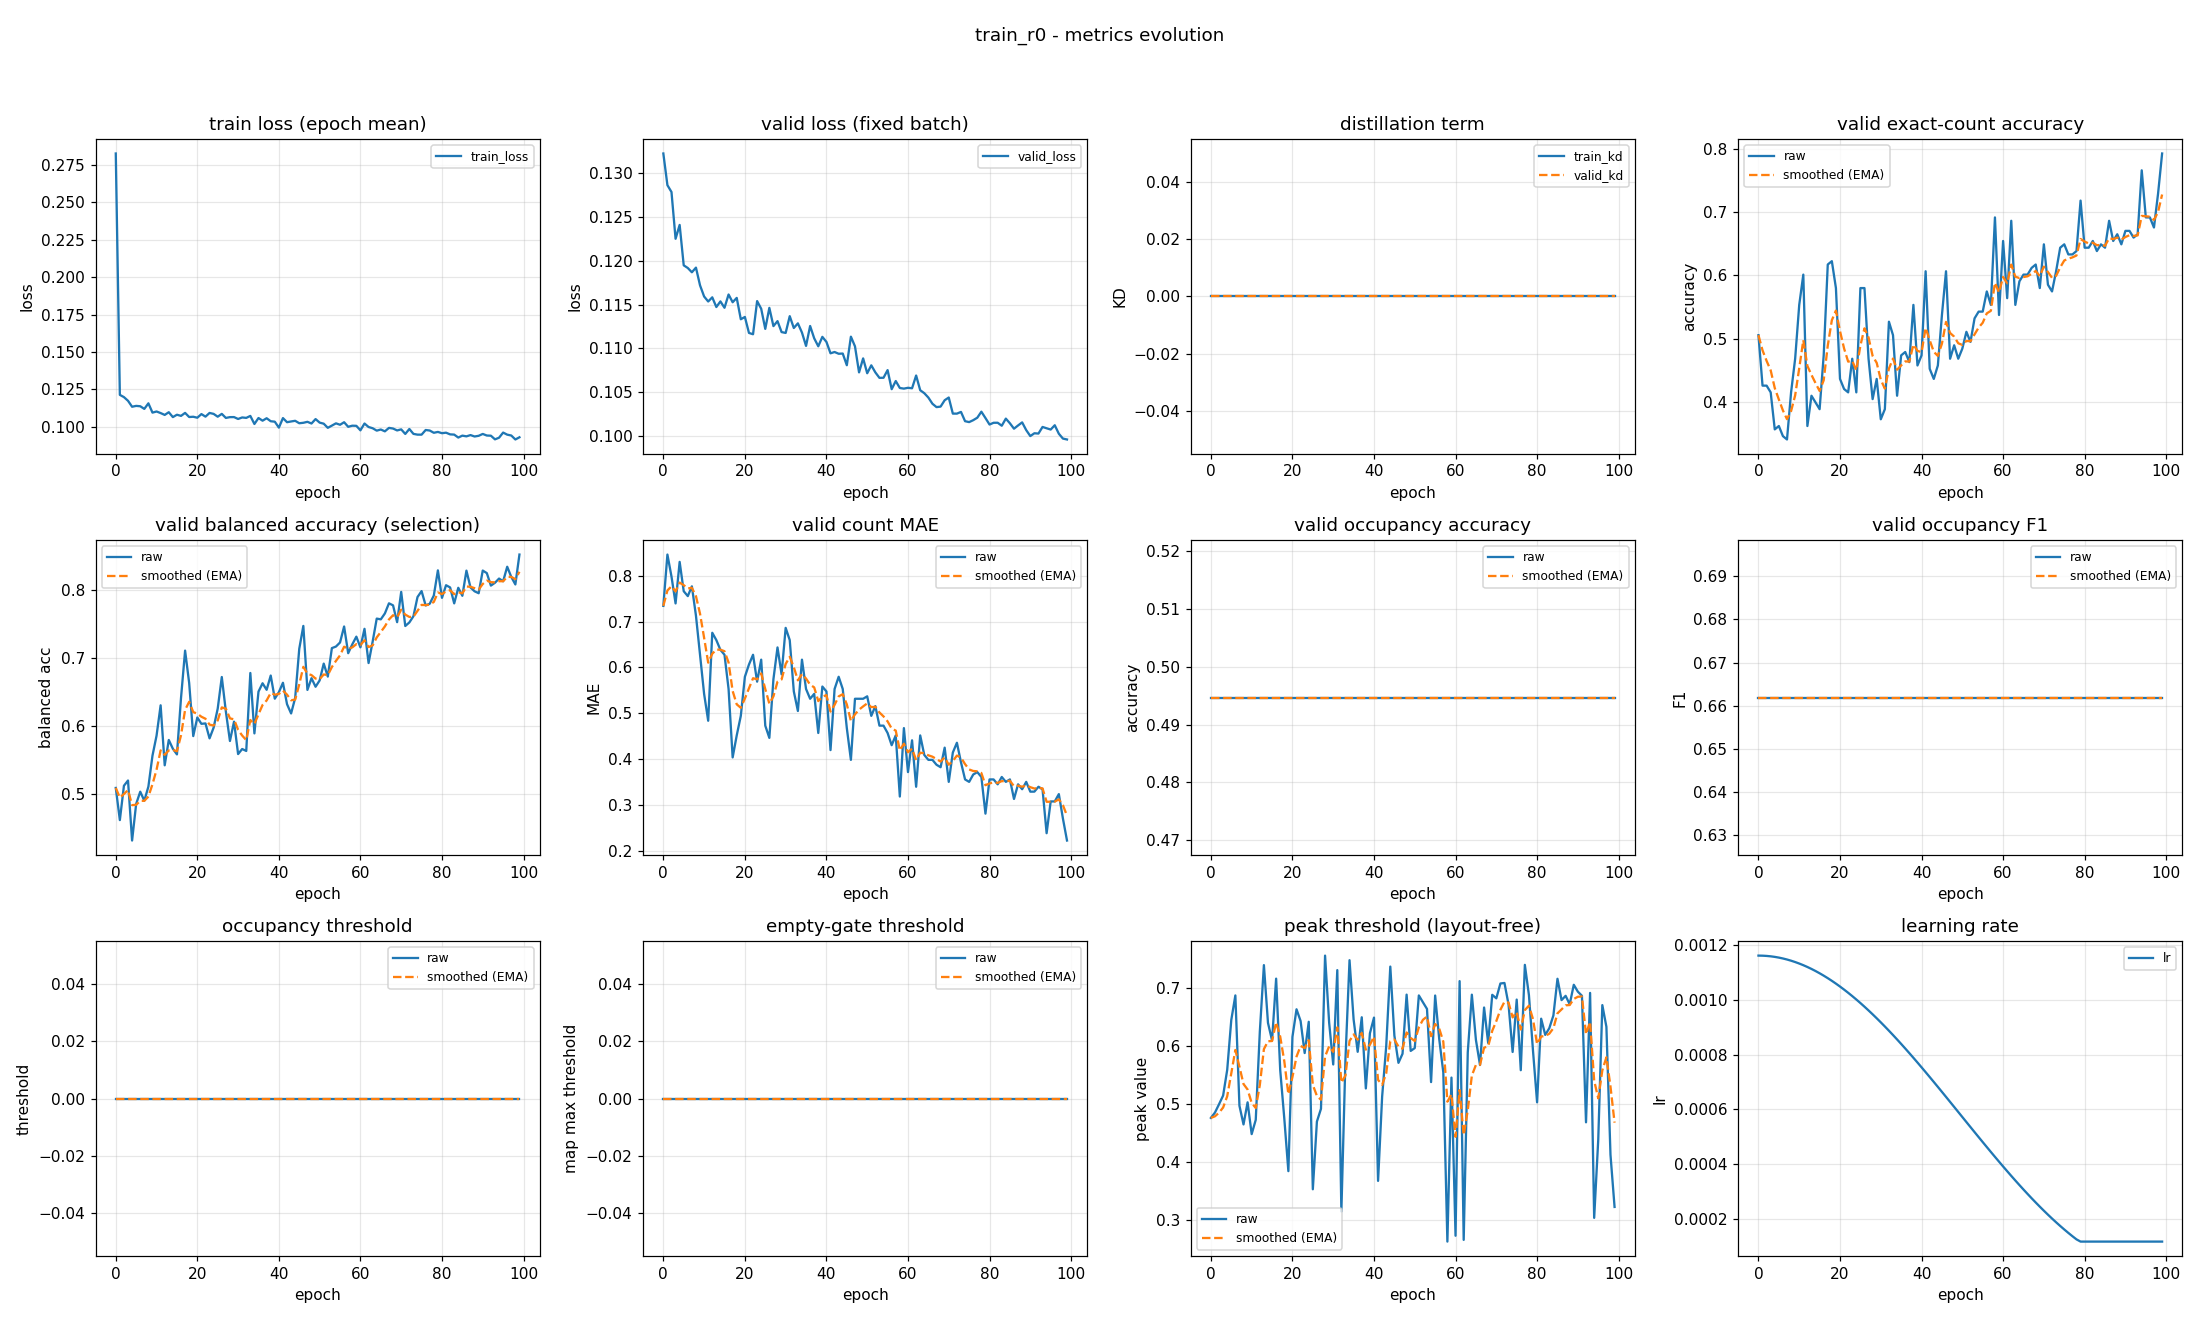

Values plotted in this chart, from the file beside it:
epoch, train_loss, valid_loss, train_kd, valid_kd, valid_accuracy, valid_accuracy_smoothed, valid_balanced_accuracy, valid_balanced_accuracy_smoothed, valid_mae, valid_mae_smoothed, valid_occupancy_accuracy, valid_occupancy_accuracy_smoothed, valid_occupancy_f1, valid_occupancy_f1_smoothed, valid_occupancy_threshold, valid_occupancy_threshold_smoothed, valid_empty_threshold, valid_empty_threshold_smoothed, valid_peak_threshold, valid_peak_threshold_smoothed, learning_rate
0, 0.2825, 0.1323, 0.0, 0.0, 0.5053, 0.5053, 0.509, 0.509, 0.734, 0.734, 0.4947, 0.4947, 0.6619, 0.6619, 0.0, 0.0, 0.0, 0.0, 0.4757, 0.4757, 0.001163
1, 0.1213, 0.1287, 0.0, 0.0, 0.4255, 0.4814, 0.4616, 0.4948, 0.8457, 0.7676, 0.4947, 0.4947, 0.6619, 0.6619, 0.0, 0.0, 0.0, 0.0, 0.485, 0.4785, 0.001162
2, 0.1198, 0.1279, 0.0, 0.0, 0.4255, 0.4646, 0.5122, 0.5, 0.7979, 0.7766, 0.4947, 0.4947, 0.6619, 0.6619, 0.0, 0.0, 0.0, 0.0, 0.4994, 0.4848, 0.001161
3, 0.1174, 0.1225, 0.0, 0.0, 0.4149, 0.4497, 0.5199, 0.506, 0.7394, 0.7655, 0.4947, 0.4947, 0.6619, 0.6619, 0.0, 0.0, 0.0, 0.0, 0.5144, 0.4937, 0.00116
4, 0.1134, 0.1241, 0.0, 0.0, 0.3564, 0.4217, 0.4315, 0.4836, 0.8298, 0.7848, 0.4947, 0.4947, 0.6619, 0.6619, 0.0, 0.0, 0.0, 0.0, 0.5588, 0.5132, 0.001158
5, 0.114, 0.1195, 0.0, 0.0, 0.3617, 0.4037, 0.4855, 0.4842, 0.766, 0.7791, 0.4947, 0.4947, 0.6619, 0.6619, 0.0, 0.0, 0.0, 0.0, 0.6451, 0.5528, 0.001155
6, 0.1137, 0.1192, 0.0, 0.0, 0.3457, 0.3863, 0.5034, 0.49, 0.7553, 0.772, 0.4947, 0.4947, 0.6619, 0.6619, 0.0, 0.0, 0.0, 0.0, 0.6875, 0.5932, 0.001152
7, 0.112, 0.1187, 0.0, 0.0, 0.3404, 0.3726, 0.4902, 0.49, 0.7766, 0.7734, 0.4947, 0.4947, 0.6619, 0.6619, 0.0, 0.0, 0.0, 0.0, 0.4968, 0.5643, 0.001148
8, 0.1157, 0.1192, 0.0, 0.0, 0.4149, 0.3853, 0.511, 0.4963, 0.7128, 0.7552, 0.4947, 0.4947, 0.6619, 0.6619, 0.0, 0.0, 0.0, 0.0, 0.4645, 0.5343, 0.001144
9, 0.1095, 0.1172, 0.0, 0.0, 0.4681, 0.4101, 0.5565, 0.5144, 0.6277, 0.7169, 0.4947, 0.4947, 0.6619, 0.6619, 0.0, 0.0, 0.0, 0.0, 0.5027, 0.5248, 0.001139
10, 0.1103, 0.1159, 0.0, 0.0, 0.5532, 0.453, 0.5859, 0.5358, 0.5426, 0.6646, 0.4947, 0.4947, 0.6619, 0.6619, 0.0, 0.0, 0.0, 0.0, 0.4478, 0.5017, 0.001134
11, 0.1092, 0.1154, 0.0, 0.0, 0.6011, 0.4974, 0.6307, 0.5643, 0.484, 0.6104, 0.4947, 0.4947, 0.6619, 0.6619, 0.0, 0.0, 0.0, 0.0, 0.4724, 0.4929, 0.001128
12, 0.108, 0.1158, 0.0, 0.0, 0.3617, 0.4567, 0.5423, 0.5577, 0.6755, 0.63, 0.4947, 0.4947, 0.6619, 0.6619, 0.0, 0.0, 0.0, 0.0, 0.6248, 0.5325, 0.001121
13, 0.1098, 0.1147, 0.0, 0.0, 0.4096, 0.4426, 0.5796, 0.5643, 0.6596, 0.6389, 0.4947, 0.4947, 0.6619, 0.6619, 0.0, 0.0, 0.0, 0.0, 0.7399, 0.5947, 0.001114
14, 0.1065, 0.1154, 0.0, 0.0, 0.3989, 0.4295, 0.5667, 0.565, 0.6383, 0.6387, 0.4947, 0.4947, 0.6619, 0.6619, 0.0, 0.0, 0.0, 0.0, 0.64, 0.6083, 0.001106
15, 0.1081, 0.1146, 0.0, 0.0, 0.3883, 0.4171, 0.5583, 0.563, 0.6277, 0.6354, 0.4947, 0.4947, 0.6619, 0.6619, 0.0, 0.0, 0.0, 0.0, 0.6096, 0.6087, 0.001098
16, 0.1073, 0.1162, 0.0, 0.0, 0.4734, 0.434, 0.6414, 0.5865, 0.5532, 0.6107, 0.4947, 0.4947, 0.6619, 0.6619, 0.0, 0.0, 0.0, 0.0, 0.7165, 0.641, 0.001089
17, 0.1093, 0.1153, 0.0, 0.0, 0.617, 0.4889, 0.7112, 0.6239, 0.4043, 0.5488, 0.4947, 0.4947, 0.6619, 0.6619, 0.0, 0.0, 0.0, 0.0, 0.5585, 0.6163, 0.00108
18, 0.1065, 0.1158, 0.0, 0.0, 0.6223, 0.5289, 0.6636, 0.6358, 0.4521, 0.5198, 0.4947, 0.4947, 0.6619, 0.6619, 0.0, 0.0, 0.0, 0.0, 0.4749, 0.5739, 0.00107
19, 0.1067, 0.1133, 0.0, 0.0, 0.5798, 0.5442, 0.5853, 0.6207, 0.4947, 0.5123, 0.4947, 0.4947, 0.6619, 0.6619, 0.0, 0.0, 0.0, 0.0, 0.3837, 0.5168, 0.00106
20, 0.1061, 0.1136, 0.0, 0.0, 0.4362, 0.5118, 0.6127, 0.6183, 0.5798, 0.5325, 0.4947, 0.4947, 0.6619, 0.6619, 0.0, 0.0, 0.0, 0.0, 0.6158, 0.5465, 0.001049
21, 0.1085, 0.1118, 0.0, 0.0, 0.4202, 0.4843, 0.6034, 0.6138, 0.6064, 0.5547, 0.4947, 0.4947, 0.6619, 0.6619, 0.0, 0.0, 0.0, 0.0, 0.6635, 0.5816, 0.001038
22, 0.1068, 0.1116, 0.0, 0.0, 0.4149, 0.4635, 0.604, 0.6109, 0.6277, 0.5766, 0.4947, 0.4947, 0.6619, 0.6619, 0.0, 0.0, 0.0, 0.0, 0.6432, 0.6001, 0.001027
23, 0.1093, 0.1154, 0.0, 0.0, 0.4681, 0.4649, 0.582, 0.6022, 0.5691, 0.5743, 0.4947, 0.4947, 0.6619, 0.6619, 0.0, 0.0, 0.0, 0.0, 0.5879, 0.5964, 0.001015
24, 0.1086, 0.1145, 0.0, 0.0, 0.4149, 0.4499, 0.5978, 0.6009, 0.617, 0.5871, 0.4947, 0.4947, 0.6619, 0.6619, 0.0, 0.0, 0.0, 0.0, 0.6419, 0.6101, 0.001002
25, 0.1068, 0.1122, 0.0, 0.0, 0.5798, 0.4888, 0.6258, 0.6084, 0.4734, 0.553, 0.4947, 0.4947, 0.6619, 0.6619, 0.0, 0.0, 0.0, 0.0, 0.3524, 0.5328, 0.0009891
26, 0.1087, 0.1146, 0.0, 0.0, 0.5798, 0.5161, 0.6723, 0.6276, 0.4468, 0.5212, 0.4947, 0.4947, 0.6619, 0.6619, 0.0, 0.0, 0.0, 0.0, 0.4694, 0.5138, 0.0009758
27, 0.106, 0.1125, 0.0, 0.0, 0.4681, 0.5017, 0.6214, 0.6257, 0.5745, 0.5372, 0.4947, 0.4947, 0.6619, 0.6619, 0.0, 0.0, 0.0, 0.0, 0.4915, 0.5071, 0.000962
28, 0.1065, 0.1131, 0.0, 0.0, 0.4043, 0.4725, 0.5781, 0.6114, 0.6436, 0.5691, 0.4947, 0.4947, 0.6619, 0.6619, 0.0, 0.0, 0.0, 0.0, 0.7563, 0.5819, 0.0009479
29, 0.1065, 0.1119, 0.0, 0.0, 0.4362, 0.4616, 0.6066, 0.61, 0.5851, 0.5739, 0.4947, 0.4947, 0.6619, 0.6619, 0.0, 0.0, 0.0, 0.0, 0.6405, 0.5994, 0.0009334
30, 0.1053, 0.1118, 0.0, 0.0, 0.3723, 0.4348, 0.5589, 0.5946, 0.6862, 0.6076, 0.4947, 0.4947, 0.6619, 0.6619, 0.0, 0.0, 0.0, 0.0, 0.5681, 0.59, 0.0009185
31, 0.1063, 0.1137, 0.0, 0.0, 0.3883, 0.4209, 0.5663, 0.5861, 0.6596, 0.6232, 0.4947, 0.4947, 0.6619, 0.6619, 0.0, 0.0, 0.0, 0.0, 0.7312, 0.6324, 0.0009033
32, 0.106, 0.1123, 0.0, 0.0, 0.5266, 0.4526, 0.5634, 0.5793, 0.5479, 0.6006, 0.4947, 0.4947, 0.6619, 0.6619, 0.0, 0.0, 0.0, 0.0, 0.314, 0.5369, 0.0008878
33, 0.1073, 0.1129, 0.0, 0.0, 0.5053, 0.4684, 0.6783, 0.609, 0.5053, 0.572, 0.4947, 0.4947, 0.6619, 0.6619, 0.0, 0.0, 0.0, 0.0, 0.577, 0.5489, 0.000872
34, 0.1019, 0.1118, 0.0, 0.0, 0.4096, 0.4508, 0.5893, 0.6031, 0.617, 0.5855, 0.4947, 0.4947, 0.6619, 0.6619, 0.0, 0.0, 0.0, 0.0, 0.7484, 0.6088, 0.0008559
35, 0.1059, 0.1103, 0.0, 0.0, 0.4734, 0.4575, 0.6508, 0.6174, 0.5532, 0.5758, 0.4947, 0.4947, 0.6619, 0.6619, 0.0, 0.0, 0.0, 0.0, 0.646, 0.6199, 0.0008395
36, 0.1041, 0.1126, 0.0, 0.0, 0.4787, 0.4639, 0.6631, 0.6311, 0.5319, 0.5626, 0.4947, 0.4947, 0.6619, 0.6619, 0.0, 0.0, 0.0, 0.0, 0.59, 0.6109, 0.0008228
37, 0.1057, 0.1111, 0.0, 0.0, 0.4628, 0.4636, 0.6535, 0.6378, 0.5426, 0.5566, 0.4947, 0.4947, 0.6619, 0.6619, 0.0, 0.0, 0.0, 0.0, 0.6497, 0.6226, 0.0008059
38, 0.1037, 0.1102, 0.0, 0.0, 0.5532, 0.4904, 0.6745, 0.6488, 0.4574, 0.5269, 0.4947, 0.4947, 0.6619, 0.6619, 0.0, 0.0, 0.0, 0.0, 0.5267, 0.5938, 0.0007888
39, 0.1034, 0.1113, 0.0, 0.0, 0.4574, 0.4805, 0.6404, 0.6463, 0.5585, 0.5364, 0.4947, 0.4947, 0.6619, 0.6619, 0.0, 0.0, 0.0, 0.0, 0.6221, 0.6023, 0.0007715
40, 0.09948, 0.1107, 0.0, 0.0, 0.4734, 0.4784, 0.65, 0.6474, 0.5479, 0.5398, 0.4947, 0.4947, 0.6619, 0.6619, 0.0, 0.0, 0.0, 0.0, 0.6491, 0.6163, 0.0007539
41, 0.1058, 0.1094, 0.0, 0.0, 0.6064, 0.5168, 0.6639, 0.6524, 0.4202, 0.5039, 0.4947, 0.4947, 0.6619, 0.6619, 0.0, 0.0, 0.0, 0.0, 0.3669, 0.5415, 0.0007362
42, 0.1031, 0.1096, 0.0, 0.0, 0.4521, 0.4974, 0.6323, 0.6463, 0.5532, 0.5187, 0.4947, 0.4947, 0.6619, 0.6619, 0.0, 0.0, 0.0, 0.0, 0.5129, 0.5329, 0.0007184
43, 0.1036, 0.1094, 0.0, 0.0, 0.4362, 0.479, 0.6187, 0.638, 0.5798, 0.537, 0.4947, 0.4947, 0.6619, 0.6619, 0.0, 0.0, 0.0, 0.0, 0.5998, 0.553, 0.0007004
44, 0.104, 0.1094, 0.0, 0.0, 0.4574, 0.4726, 0.6415, 0.6391, 0.5532, 0.5419, 0.4947, 0.4947, 0.6619, 0.6619, 0.0, 0.0, 0.0, 0.0, 0.7373, 0.6083, 0.0006823
45, 0.1024, 0.1081, 0.0, 0.0, 0.5372, 0.492, 0.7139, 0.6615, 0.4681, 0.5197, 0.4947, 0.4947, 0.6619, 0.6619, 0.0, 0.0, 0.0, 0.0, 0.6181, 0.6112, 0.0006641
46, 0.1027, 0.1113, 0.0, 0.0, 0.6064, 0.5263, 0.7476, 0.6873, 0.3989, 0.4835, 0.4947, 0.4947, 0.6619, 0.6619, 0.0, 0.0, 0.0, 0.0, 0.5709, 0.5991, 0.0006458
47, 0.1034, 0.1102, 0.0, 0.0, 0.4681, 0.5088, 0.6534, 0.6772, 0.5319, 0.498, 0.4947, 0.4947, 0.6619, 0.6619, 0.0, 0.0, 0.0, 0.0, 0.5866, 0.5954, 0.0006274
48, 0.1022, 0.1073, 0.0, 0.0, 0.4894, 0.503, 0.6706, 0.6752, 0.5319, 0.5082, 0.4947, 0.4947, 0.6619, 0.6619, 0.0, 0.0, 0.0, 0.0, 0.6888, 0.6234, 0.000609
49, 0.1052, 0.1089, 0.0, 0.0, 0.4681, 0.4925, 0.658, 0.67, 0.5319, 0.5153, 0.4947, 0.4947, 0.6619, 0.6619, 0.0, 0.0, 0.0, 0.0, 0.5916, 0.6139, 0.0005906
50, 0.1028, 0.1072, 0.0, 0.0, 0.484, 0.49, 0.6673, 0.6692, 0.5372, 0.5219, 0.4947, 0.4947, 0.6619, 0.6619, 0.0, 0.0, 0.0, 0.0, 0.5964, 0.6086, 0.0005721
51, 0.1021, 0.1081, 0.0, 0.0, 0.5106, 0.4962, 0.6921, 0.6761, 0.4947, 0.5137, 0.4947, 0.4947, 0.6619, 0.6619, 0.0, 0.0, 0.0, 0.0, 0.6874, 0.6323, 0.0005537
52, 0.09935, 0.1072, 0.0, 0.0, 0.4947, 0.4957, 0.673, 0.6751, 0.516, 0.5144, 0.4947, 0.4947, 0.6619, 0.6619, 0.0, 0.0, 0.0, 0.0, 0.6757, 0.6453, 0.0005353
53, 0.1008, 0.1066, 0.0, 0.0, 0.5319, 0.5066, 0.7149, 0.6871, 0.4734, 0.5021, 0.4947, 0.4947, 0.6619, 0.6619, 0.0, 0.0, 0.0, 0.0, 0.6641, 0.6509, 0.0005169
54, 0.1023, 0.1066, 0.0, 0.0, 0.5426, 0.5174, 0.7172, 0.6961, 0.4734, 0.4935, 0.4947, 0.4947, 0.6619, 0.6619, 0.0, 0.0, 0.0, 0.0, 0.5377, 0.6169, 0.0004986
55, 0.1014, 0.1075, 0.0, 0.0, 0.5426, 0.5249, 0.7232, 0.7042, 0.4574, 0.4827, 0.4947, 0.4947, 0.6619, 0.6619, 0.0, 0.0, 0.0, 0.0, 0.6873, 0.6381, 0.0004804
56, 0.1031, 0.1053, 0.0, 0.0, 0.5745, 0.5398, 0.7467, 0.717, 0.4309, 0.4671, 0.4947, 0.4947, 0.6619, 0.6619, 0.0, 0.0, 0.0, 0.0, 0.612, 0.6302, 0.0004623
57, 0.1, 0.1063, 0.0, 0.0, 0.5532, 0.5438, 0.7074, 0.7141, 0.4521, 0.4626, 0.4947, 0.4947, 0.6619, 0.6619, 0.0, 0.0, 0.0, 0.0, 0.5544, 0.6075, 0.0004443
58, 0.1008, 0.1055, 0.0, 0.0, 0.6915, 0.5881, 0.7204, 0.716, 0.3191, 0.4196, 0.4947, 0.4947, 0.6619, 0.6619, 0.0, 0.0, 0.0, 0.0, 0.2619, 0.5038, 0.0004264
59, 0.1007, 0.1054, 0.0, 0.0, 0.5372, 0.5728, 0.7318, 0.7207, 0.4681, 0.4341, 0.4947, 0.4947, 0.6619, 0.6619, 0.0, 0.0, 0.0, 0.0, 0.5454, 0.5163, 0.0004087
... 40 more rows
